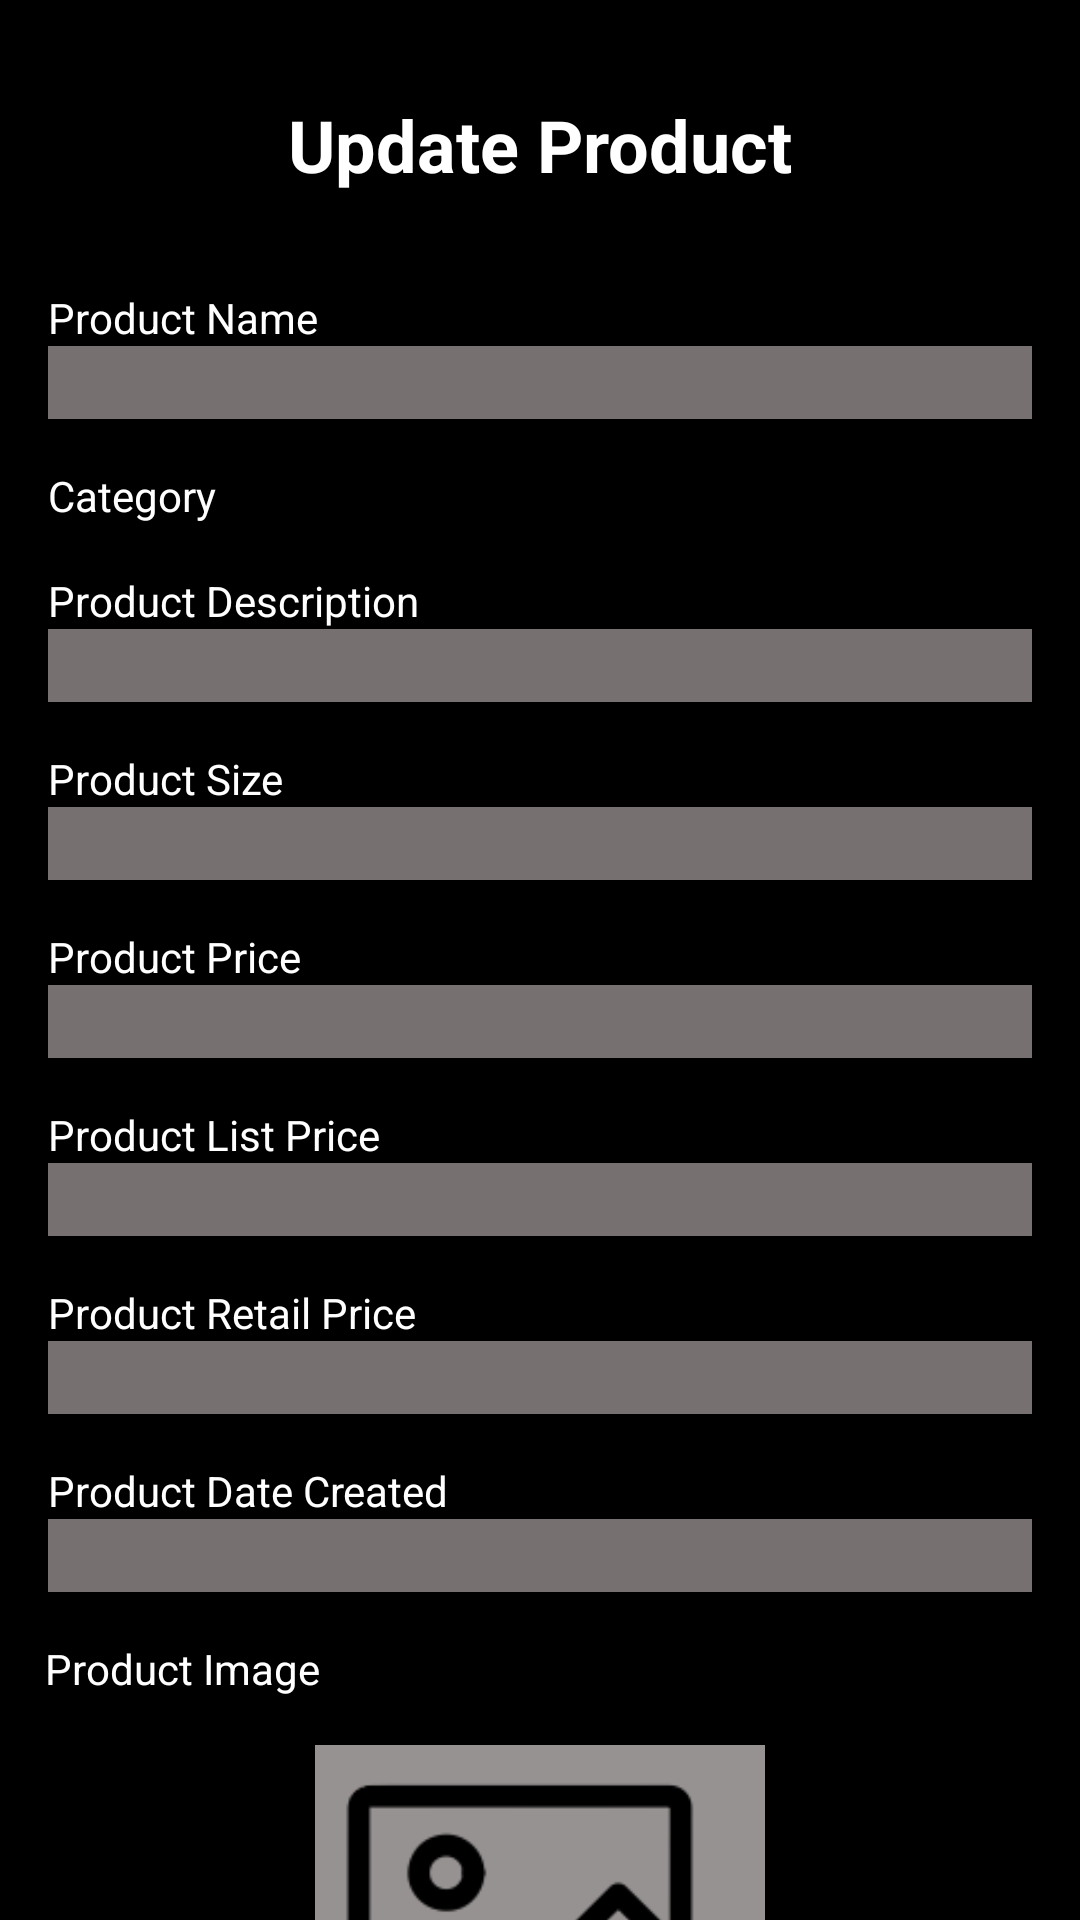

Android layout source for this screen:
<!-- AndroidManifest.xml: application theme Theme.MaterialComponents.Light.NoActionBar -->
<!-- res/layout/activity_update_product.xml -->
<?xml version="1.0" encoding="utf-8"?>
<ScrollView xmlns:android="http://schemas.android.com/apk/res/android"
    xmlns:app="http://schemas.android.com/apk/res-auto"
    xmlns:tools="http://schemas.android.com/tools"
    android:layout_width="match_parent"
    android:layout_height="match_parent"
    android:background="@color/black"
    tools:context=".admin.UpdateProductActivity">

    <androidx.constraintlayout.widget.ConstraintLayout
        android:layout_width="match_parent"
        android:layout_height="wrap_content">

        <TextView
            android:id="@+id/updateProductTextView"
            android:layout_width="wrap_content"
            android:layout_height="wrap_content"
            android:layout_marginTop="32dp"
            android:text="Update Product"
            android:textSize="24sp"
            android:textColor="@color/white"
            android:textStyle="bold"
            app:layout_constraintEnd_toEndOf="parent"
            app:layout_constraintStart_toStartOf="parent"
            app:layout_constraintTop_toTopOf="parent" />

        <TextView
            android:id="@+id/productNameTextView"
            android:layout_width="wrap_content"
            android:layout_height="wrap_content"
            android:layout_marginTop="32dp"
            android:textColor="@color/white"
            android:text="Product Name"
            app:layout_constraintStart_toStartOf="@+id/productNameEditText"
            app:layout_constraintTop_toBottomOf="@+id/updateProductTextView" />

        <EditText
            android:id="@+id/productNameEditText"
            android:layout_width="0dp"
            android:layout_height="wrap_content"
            android:layout_marginStart="16dp"
            android:layout_marginEnd="16dp"
            android:textColor="@color/white"
            android:background="#777070"
            android:ems="10"
            android:inputType="textPersonName"
            android:textSize="18sp"
            android:contentDescription="add product"
            app:layout_constraintEnd_toEndOf="parent"
            app:layout_constraintStart_toStartOf="parent"
            app:layout_constraintTop_toBottomOf="@+id/productNameTextView" />

        <TextView
            android:id="@+id/productCategoryTextView"
            android:layout_width="wrap_content"
            android:layout_height="wrap_content"
            android:layout_marginTop="16dp"
            android:textColor="@color/white"
            android:text="Category"
            app:layout_constraintStart_toStartOf="@+id/productCategorySpinner"
            app:layout_constraintTop_toBottomOf="@+id/productNameEditText" />

        <Spinner
            android:id="@+id/productCategorySpinner"
            android:layout_width="0dp"
            android:layout_height="wrap_content"
            android:layout_marginStart="16dp"
            android:layout_marginEnd="16dp"
            android:textColor="@color/white"
            android:background="#777070"
            app:layout_constraintEnd_toEndOf="parent"
            app:layout_constraintStart_toStartOf="parent"
            app:layout_constraintTop_toBottomOf="@+id/productCategoryTextView" />

        <TextView
            android:id="@+id/productDescriptionTextView"
            android:layout_width="wrap_content"
            android:layout_height="wrap_content"
            android:layout_marginTop="16dp"
            android:text="Product Description"
            android:textColor="@color/white"
            app:layout_constraintStart_toStartOf="@+id/productDescriptionEditText"
            app:layout_constraintTop_toBottomOf="@+id/productCategorySpinner" />

        <EditText
            android:id="@+id/productDescriptionEditText"
            android:layout_width="0dp"
            android:layout_height="wrap_content"
            android:layout_marginStart="16dp"
            android:layout_marginEnd="16dp"
            android:textColor="@color/white"
            android:background="#777070"
            android:ems="10"
            android:inputType="textMultiLine"
            android:textSize="18sp"
            app:layout_constraintEnd_toEndOf="parent"
            app:layout_constraintStart_toStartOf="parent"
            app:layout_constraintTop_toBottomOf="@+id/productDescriptionTextView" />

        <TextView
            android:id="@+id/productSizeTextView"
            android:layout_width="wrap_content"
            android:layout_height="wrap_content"
            android:layout_marginTop="16dp"
            android:textColor="@color/white"
            android:text="Product Size"
            app:layout_constraintStart_toStartOf="@+id/productSizeEditText"
            app:layout_constraintTop_toBottomOf="@+id/productDescriptionEditText" />

        <EditText
            android:id="@+id/productSizeEditText"
            android:layout_width="0dp"
            android:layout_height="wrap_content"
            android:layout_marginStart="16dp"
            android:layout_marginEnd="16dp"
            android:textColor="@color/white"
            android:background="#777070"
            android:ems="10"
            android:inputType="text"
            android:textSize="18sp"
            app:layout_constraintEnd_toEndOf="parent"
            app:layout_constraintStart_toStartOf="parent"
            app:layout_constraintTop_toBottomOf="@+id/productSizeTextView" />

        <TextView
            android:id="@+id/productPriceTextView"
            android:layout_width="wrap_content"
            android:layout_height="wrap_content"
            android:layout_marginTop="16dp"
            android:textColor="@color/white"
            android:text="Product Price"
            app:layout_constraintStart_toStartOf="@+id/productPriceEditText"
            app:layout_constraintTop_toBottomOf="@+id/productSizeEditText" />

        <EditText
            android:id="@+id/productPriceEditText"
            android:layout_width="0dp"
            android:layout_height="wrap_content"
            android:layout_marginStart="16dp"
            android:layout_marginEnd="16dp"
            android:textColor="@color/white"
            android:background="#777070"
            android:ems="10"
            android:inputType="numberDecimal"
            android:textSize="18sp"
            app:layout_constraintEnd_toEndOf="parent"
            app:layout_constraintStart_toStartOf="parent"
            app:layout_constraintTop_toBottomOf="@+id/productPriceTextView" />

        <TextView
            android:id="@+id/productListPriceTextView"
            android:layout_width="wrap_content"
            android:layout_height="wrap_content"
            android:layout_marginTop="16dp"
            android:textColor="@color/white"
            android:text="Product List Price"
            app:layout_constraintStart_toStartOf="@+id/productListPriceEditText"
            app:layout_constraintTop_toBottomOf="@+id/productPriceEditText" />

        <EditText
            android:id="@+id/productListPriceEditText"
            android:layout_width="0dp"
            android:layout_height="wrap_content"
            android:layout_marginStart="16dp"
            android:layout_marginEnd="16dp"
            android:textColor="@color/white"
            android:background="#777070"
            android:ems="10"
            android:inputType="numberDecimal"
            android:textSize="18sp"
            app:layout_constraintEnd_toEndOf="parent"
            app:layout_constraintStart_toStartOf="parent"
            app:layout_constraintTop_toBottomOf="@+id/productListPriceTextView" />

        <TextView
            android:id="@+id/productRetailPriceTextView"
            android:layout_width="wrap_content"
            android:layout_height="wrap_content"
            android:layout_marginTop="16dp"
            android:textColor="@color/white"
            android:text="Product Retail Price"
            app:layout_constraintStart_toStartOf="@+id/productRetailPriceEditText"
            app:layout_constraintTop_toBottomOf="@+id/productListPriceEditText" />

        <EditText
            android:id="@+id/productRetailPriceEditText"
            android:layout_width="0dp"
            android:layout_height="wrap_content"
            android:layout_marginStart="16dp"
            android:layout_marginEnd="16dp"
            android:textColor="@color/white"
            android:background="#777070"
            android:ems="10"
            android:inputType="numberDecimal"
            android:textSize="18sp"
            app:layout_constraintEnd_toEndOf="parent"
            app:layout_constraintStart_toStartOf="parent"
            app:layout_constraintTop_toBottomOf="@+id/productRetailPriceTextView" />

        <TextView
            android:id="@+id/productDateCreatedTextView"
            android:layout_width="wrap_content"
            android:layout_height="wrap_content"
            android:layout_marginTop="16dp"
            android:textColor="@color/white"
            android:text="Product Date Created"
            app:layout_constraintStart_toStartOf="@+id/productDateCreatedEditText"
            app:layout_constraintTop_toBottomOf="@+id/productRetailPriceEditText" />

        <EditText
            android:id="@+id/productDateCreatedEditText"
            android:layout_width="0dp"
            android:layout_height="wrap_content"
            android:layout_marginStart="16dp"
            android:layout_marginEnd="16dp"
            android:textColor="@color/white"
            android:background="#777070"
            android:ems="10"
            android:inputType="date"
            android:textSize="18sp"
            app:layout_constraintEnd_toEndOf="parent"
            app:layout_constraintStart_toStartOf="parent"
            app:layout_constraintTop_toBottomOf="@+id/productDateCreatedTextView" />

        <TextView
            android:id="@+id/productImageViewLabel"
            android:layout_width="wrap_content"
            android:layout_height="wrap_content"
            android:layout_marginTop="16dp"
            android:textColor="@color/white"
            android:text="Product Image"
            android:layout_marginLeft="15dp"
            app:layout_constraintStart_toStartOf="parent"
            app:layout_constraintTop_toBottomOf="@+id/productDateCreatedEditText"
            app:layout_constraintHorizontal_bias="0.5"/>

        <ImageView
            android:id="@+id/productImageView"
            android:layout_width="150dp"
            android:layout_height="150dp"
            android:layout_marginStart="16dp"
            android:layout_marginTop="16dp"
            android:layout_marginEnd="16dp"
            android:background="#979292"
            android:contentDescription="Product Image"
            android:src="@drawable/image"
            android:scaleType="centerCrop"
            app:layout_constraintEnd_toEndOf="parent"
            app:layout_constraintStart_toStartOf="parent"
            app:layout_constraintTop_toBottomOf="@+id/productImageViewLabel" />


        <Button
            android:id="@+id/update_product_btn"
            android:layout_width="wrap_content"
            android:layout_height="wrap_content"
            android:layout_marginTop="32dp"
            android:text="Update Product"
            android:textColor="@color/black"
            android:backgroundTint="@color/white"
            app:layout_constraintEnd_toEndOf="parent"
            app:layout_constraintStart_toStartOf="parent"
            app:layout_constraintTop_toBottomOf="@+id/productImageView" />

    </androidx.constraintlayout.widget.ConstraintLayout>

</ScrollView>
<!-- resources referenced by this layout -->
<resources>
  <!-- drawable image: png bitmap (drawable, 6192 bytes) -->
  <!-- not gathered from this repository: default colours our renderer supplied (Android Studio template values) -->
  <color name="black">#FF000000</color>
  <color name="white">#FFFFFFFF</color>
</resources>
